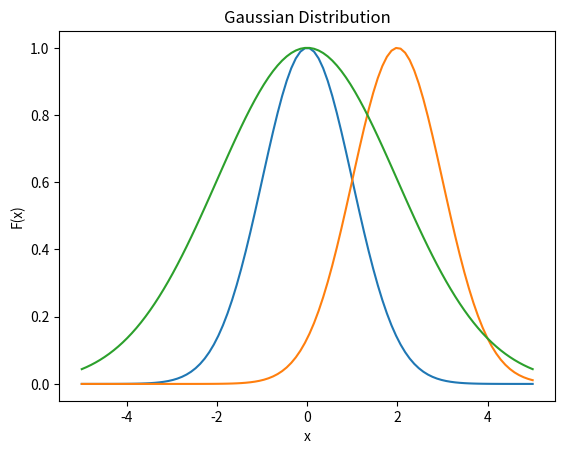

The matplotlib source for this figure:
primes = []
for i in range(2, 101):
    flag = True
    for j in range(2,i):
        if i % j == 0:
            flag = False
    if flag == True:
        primes.append(i)
print(primes)

form_primes = []
for i in range(1,11):
    odd_num = (2**i) - 1
    for num in primes:
        if odd_num == num:
            form_primes.append(odd_num)
print(form_primes)

import numpy as np
import matplotlib.pyplot as plt
c = 1
x_mean = 0
x_delta = 1
def F(x):
    return c*np.exp((-(x-x_mean)**2) / (2*(x_delta**2)))

x_vals = np.linspace(-5, 5, 100)
y_vals = F(x_vals)
plt.plot(x_vals, y_vals)
plt.title('Gaussian Distribution')
plt.xlabel('x')
plt.ylabel('F(x)')
plt.show()


x_mean = 2
x_vals = np.linspace(-5, 5, 100)
y_vals = F(x_vals)
plt.plot(x_vals, y_vals)
plt.title('Gaussian Distribution')
plt.xlabel('x')
plt.ylabel('F(x)')
plt.show()



x_mean = 0
x_delta = 2
x_vals = np.linspace(-5, 5, 100)
y_vals = F(x_vals)
plt.plot(x_vals, y_vals)
plt.title('Gaussian Distribution')
plt.xlabel('x')
plt.ylabel('F(x)')
plt.show()
print("The mean of x parameter causes the distribution to translate to the left or right. Altering the delta of x causes the distribution to widen or narrow.")

from scipy import integrate

c = 1/(x_delta * np.sqrt(2 * np.pi))
x_mean = 0
x_delta = 1
lower_limit = -2.5 * x_delta
upper_limit =  2.5 * x_delta
result,error = integrate.quad(F, lower_limit, upper_limit)
print("Decimal percentage of distribution: ",result)





